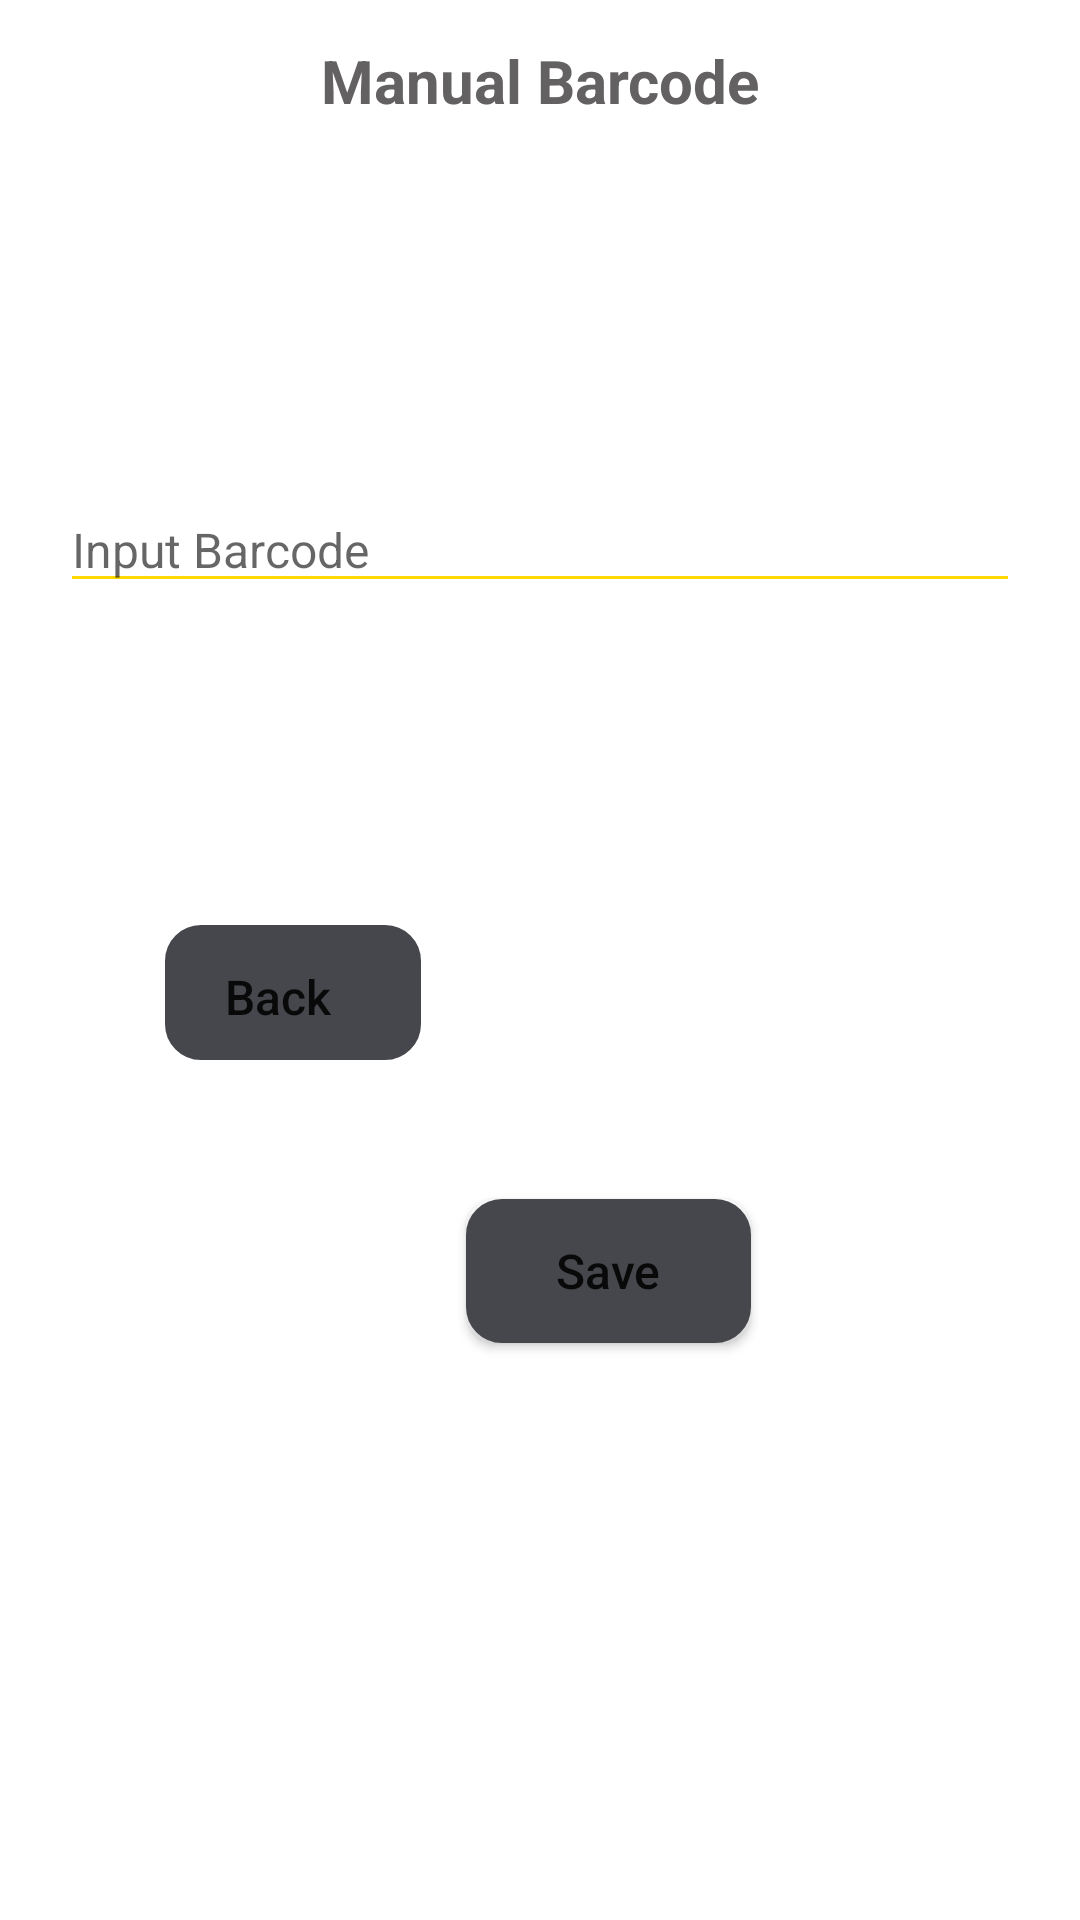

Reconstruct the res/layout file that produces this screen, plus the resources it refers to.
<!-- AndroidManifest.xml: application theme Theme.InventoryManagement -->
<!-- res/layout/barcode_dialog_box.xml -->
<?xml version="1.0" encoding="utf-8"?>
<androidx.constraintlayout.widget.ConstraintLayout xmlns:android="http://schemas.android.com/apk/res/android"
    xmlns:app="http://schemas.android.com/apk/res-auto"
    android:layout_width="match_parent"
    android:layout_height="wrap_content"
    android:layout_margin="20dp"
    android:background="@drawable/dialog_box_background">


    <TextView
        android:id="@+id/textView16"
        android:layout_width="match_parent"
        android:layout_height="wrap_content"
        android:text="Manual Barcode"
        android:textAlignment="center"
        android:textColor="@color/dark_grey"
        android:textSize="20sp"
        android:textStyle="bold"
        app:layout_constraintBottom_toBottomOf="parent"
        app:layout_constraintEnd_toEndOf="parent"
        app:layout_constraintHorizontal_bias="0.0"
        app:layout_constraintStart_toStartOf="parent"
        app:layout_constraintTop_toTopOf="parent"
        app:layout_constraintVertical_bias="0.006" />

    <EditText
        android:id="@+id/edit_barcode"
        android:layout_width="match_parent"
        android:layout_height="wrap_content"
        android:layout_marginTop="8dp"
        android:backgroundTint="@color/yellow"
        android:hint="Input Barcode"
        android:inputType="number"
        android:textSize="16sp"
        app:layout_constraintBottom_toBottomOf="parent"
        app:layout_constraintEnd_toEndOf="parent"
        app:layout_constraintStart_toStartOf="parent"
        app:layout_constraintTop_toBottomOf="@+id/textView16"
        app:layout_constraintVertical_bias="0.214" />

    <Button
        android:id="@+id/cancelBtn"
        style="@style/GreyButton"
        android:layout_width="wrap_content"
        android:layout_height="wrap_content"
        android:layout_marginTop="25dp"
        android:background="@drawable/grey_rounded_button"
        android:paddingHorizontal="30dp"
        android:paddingVertical="5dp"
        android:text="@string/back"
        android:textAllCaps="false"
        android:textSize="16sp"
        app:layout_constraintBottom_toBottomOf="parent"
        app:layout_constraintEnd_toEndOf="parent"
        app:layout_constraintHorizontal_bias="0.112"
        app:layout_constraintStart_toStartOf="parent"
        app:layout_constraintTop_toBottomOf="@+id/edit_barcode"
        app:layout_constraintVertical_bias="0.238" />

    <Button
        android:id="@+id/saveBtn"
        android:layout_width="wrap_content"
        android:layout_height="wrap_content"
        android:layout_marginStart="15dp"
        android:layout_marginTop="26dp"
        android:layout_marginEnd="4dp"
        android:background="@drawable/yellow_rounded_button"
        android:paddingHorizontal="30dp"
        android:paddingVertical="5dp"
        android:text="@string/save"
        android:textAllCaps="false"
        android:textSize="16sp"
        app:layout_constraintBottom_toBottomOf="parent"
        app:layout_constraintEnd_toEndOf="parent"
        app:layout_constraintHorizontal_bias="0.0"
        app:layout_constraintStart_toEndOf="@+id/cancelBtn"
        app:layout_constraintTop_toBottomOf="@+id/edit_barcode" />


</androidx.constraintlayout.widget.ConstraintLayout>
<!-- resources referenced by this layout -->
<resources>
  <color name="dark_grey">#636161</color>
  <color name="yellow">#ffd800</color>
  <!-- drawable dialog_box_background (drawable) -->
  <?xml version="1.0" encoding="utf-8"?>
  <shape xmlns:android="http://schemas.android.com/apk/res/android">
          <solid
              android:color="#ffffff"/>
          <corners
              android:radius="30dp" />
          <padding
              android:bottom="20dp"
              android:left="20dp"
              android:right="20dp"
              android:top="10dp" />
  </shape>
  <!-- drawable grey_rounded_button (drawable) -->
  <?xml version="1.0" encoding="utf-8"?>
  <layer-list xmlns:android="http://schemas.android.com/apk/res/android">
      <item android:bottom="3dp" android:left="10dp">
          <shape>
              <stroke
                  android:width="4dp"
                  android:color="@color/default_grey"/>
              <corners
                  android:radius="10dp"/>
              <solid
                  android:color="@color/default_grey"/>
          </shape>
      </item>
  </layer-list>
  <!-- drawable yellow_rounded_button (drawable) -->
  <?xml version="1.0" encoding="utf-8"?>
  <shape
  xmlns:android="http://schemas.android.com/apk/res/android" >
  <stroke
      android:width="4dp"
      android:color="@color/btn_grey"/>
  <corners
      android:radius="10dp" />
  <solid android:color="@color/btn_grey"/>
  
  </shape>
  <string name="back">Back</string>
  <string name="save">Save</string>
  <style name="GreyButton" parent="Widget.AppCompat.Button">
          <item name="backgroundTint">@color/btn_grey</item>
      </style>
  <style name="Theme.InventoryManagement" parent="Theme.MaterialComponents.DayNight.NoActionBar">
          
          <item name="colorPrimary">@color/yellow</item>
          <item name="colorPrimaryVariant">@color/btn_grey</item>
          <item name="colorOnPrimary">@color/white</item>
          
          <item name="colorSecondary">@color/teal_200</item>
          <item name="colorSecondaryVariant">@color/teal_700</item>
          <item name="colorOnSecondary">@color/black</item>
          
          <item name="android:statusBarColor" tools:targetApi="l">?attr/colorOnSecondary</item>
          
          <item name="android:colorButtonNormal">@color/btn_grey</item>
      </style>
  <color name="btn_grey">#45474C</color>
  <color name="white">#FFFFFFFF</color>
  <color name="teal_200">#FF03DAC5</color>
  <color name="teal_700">#FF018786</color>
  <color name="black">#FF000000</color>
</resources>
